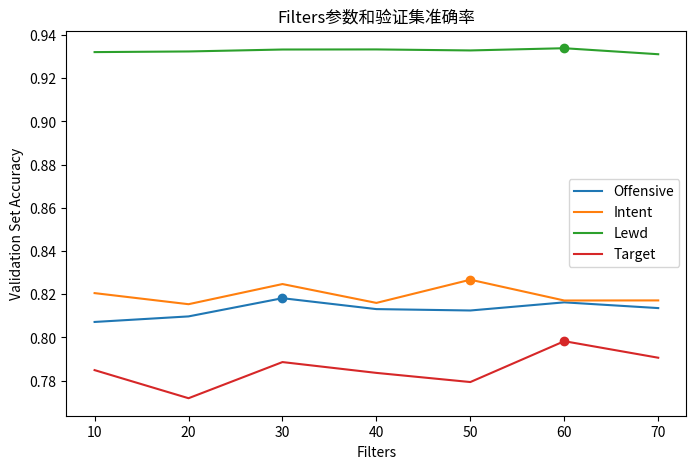

The matplotlib source for this figure: (Note: this script raises an exception after producing the figure.)
#coding=utf-8
'''
    FileName      ：drawCNN.py
[redacted]
    Date          ：Jun 25, 2021
    Description   ：
'''
import matplotlib.pyplot as plt
import seaborn as sns

import numpy as np

filters = [10, 20, 30, 40, 50, 60, 70]
off_acc = [0.8071505069732666,
 0.8097195386886596,
 0.8181545615196228,
 0.813102126121521,
 0.8124598741531373,
 0.8162277817726136,
 0.8135731220245361]
intent_acc = [0.8205095291137695,
 0.8153714418411255,
 0.8247056365013122,
 0.8159708976745605,
 0.8267180562019348,
 0.8170841455459594,
 0.8171269536018372]

# testAcc = 0.8364565372467041
sex_acc = [0.9321344375610352, 0.9324341535568237, 0.9333333373069763, 0.933376145362854, 0.9329051613807678, 0.9339327692985535, 0.9311496376991272]
target_acc = [0.7848426580429078,
 0.771826159954071,
 0.7885677695274353,
 0.7835581183433533,
 0.7793192028999328,
 0.7982445001602173,
 0.7905801773071289]

fig, ax = plt.subplots(figsize=(8, 5))
x = np.arange(len(filters))
ax.plot(x, off_acc, label="Offensive")
ax.plot(x, intent_acc, label="Intent")
ax.plot(x, sex_acc, label="Lewd")
ax.plot(x, target_acc, label="Target")
ax.scatter(2, 0.8181545615196228) # offensive
ax.scatter(4, 0.8267180562019348)# intent
ax.scatter(5,0.9339327692985535) # lewd
ax.scatter(5,0.7982445001602173) # target
ax.set_title("Filters参数和验证集准确率")
ax.set_xticks(x)
ax.set_xlabel("Filters")
ax.set_ylabel("Validation Set Accuracy")
ax.set_xticklabels([str(i) for i in filters])
ax.legend()
plt.savefig("/Users/<user>/Desktop/filters.png", dpi=400)
plt.show()

intent = [[0.810875601,0.808028257,0.808991647,0.812930852,0.807086265,0.810597301],
[0.811560702,0.811624914,0.810897022,0.81119675,0.808606291,0.808734751],
[0.813059312,0.81166774,0.816206384,0.811325192,0.807728541,0.806294161],
[0.815778202,0.808584887,0.81076858,0.808306563,0.807921219,0.809184331]]
lewd = [[0.930764282,0.929907954,0.92905159,0.928280878,0.927638638,0.929608202],
[0.936159289,0.929736674,0.929993582,0.929479778,0.928409338,0.929779482],
[0.933418977,0.932648253,0.934403777,0.929436958,0.92618283,0.925711846],
[0.934789133,0.933376145,0.931706285,0.930421758,0.928023982,0.928923142]]
off = [[0.817341053,0.817854846,0.815842426,0.806165707,0.806165707,0.808049655],
[0.818454289,0.813273394,0.814729178,0.80308286,0.808092475,0.806294167],
[0.810404623,0.818283033,0.806122875,0.80188396,0.803553843,0.79905802],
[0.823207021,0.814986086,0.812245762,0.801327348,0.806294167,0.806336975]]
target = [[0.802354956,0.803425384,0.786555326,0.764076221,0.781759799,0.785527718],
[0.800342548,0.784714198,0.793620217,0.773196316,0.788696206,0.775508451],
[0.799614632,0.799443376,0.8027403,0.78852495,0.787154782,0.782787406],
[0.803125656,0.789638197,0.78531363,0.784714198,0.789852285,0.778762579]]

def drawHeat(data, note):
    fig, ax = plt.subplots(figsize=(10, 6))
    sns.heatmap(data, ax=ax,cmap="Blues", annot=True)
    ax.set_xticklabels(["2", "3", "4", "5", "6", "7"])
    ax.set_yticklabels(["40", "50", "60","70"])
    ax.set_xlabel("Kernel Size")
    ax.set_ylabel("Length")
    ax.set_title("Kernel Size和Length参数变动及验证集准确率")
    plt.savefig(f"/Users/<user>/Desktop/{note}.png", dpi=300)
    plt.show()

# drawHeat(intent, "intent")

# drawHeat(off, "off")

# drawHeat(lewd, "lewd")

# drawHeat(target, "target") # TODO

def autolabel(rects, xpos='center'):
    """
    Attach a text label above each bar in *rects*, displaying its height.

    *xpos* indicates which side to place the text w.r.t. the center of
    the bar. It can be one of the following {'center', 'right', 'left'}.
    """

    xpos = xpos.lower()  # normalize the case of the parameter
    ha = {'center': 'center', 'right': 'left', 'left': 'right'}
    offset = {'center': 0.5, 'right': 0.57, 'left': 0.43}  # x_txt = x + w*off

    for rect in rects:
        height = rect.get_height()
        ax.text(rect.get_x() + rect.get_width()*offset[xpos], 1.01*height,
                '{:.4f}'.format(height), ha=ha[xpos], va='bottom')

fig, ax = plt.subplots(figsize=(8, 6))
labels = ["Target", "Intent", "Lewd", "Offensive"]
y = [0.803492343, 0.821252126, 0.92951448, 0.817802382]
x = np.arange(len(labels))
rec = ax.bar(labels, y, width=0.6)
autolabel(rec)
ax.set_ylabel('Accuracy')
ax.set_title('CNN模型测试集准确率')
ax.set_xticks(x)
ax.set_xticklabels(labels)
plt.savefig("/Users/<user>/Desktop/CNN1.png", dpi=300)
plt.show()